Run: headless pygame with SDL's dummy video driver; simulated clock (each Clock.tick advances the game by its frame time, no real sleeping); random seed 0; keys injected as events and as key.get_pressed() state; no mouse input.
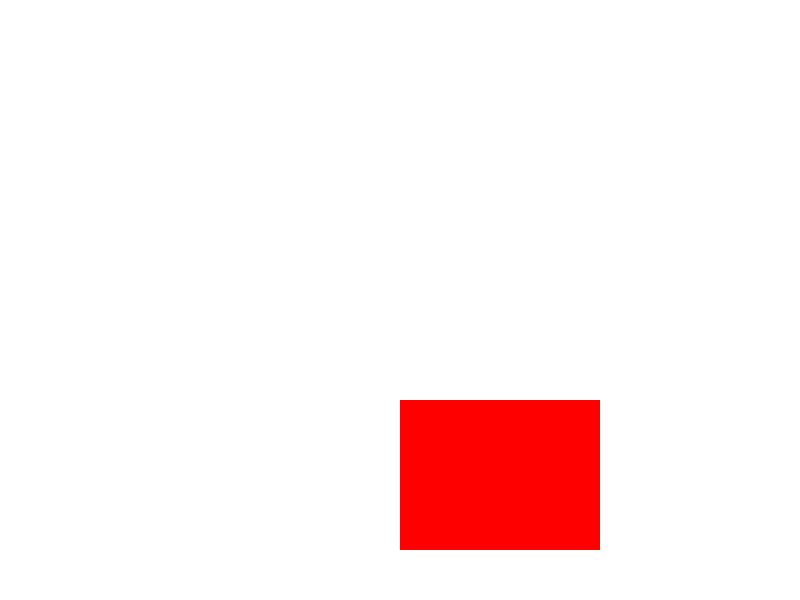
Frame 1 of 4 · flips 1–60 · no input
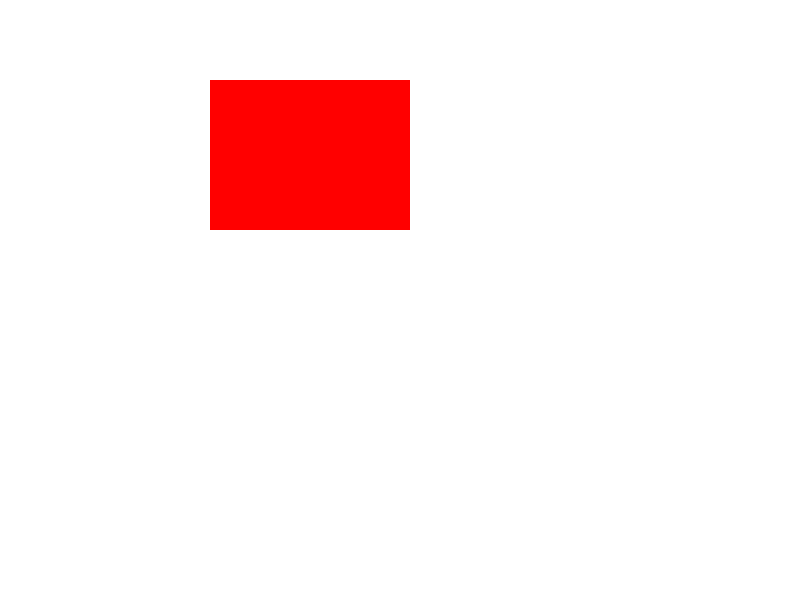
Frame 2 of 4 · flips 61–180 · tapped SPACE, RETURN · held RIGHT (→), D
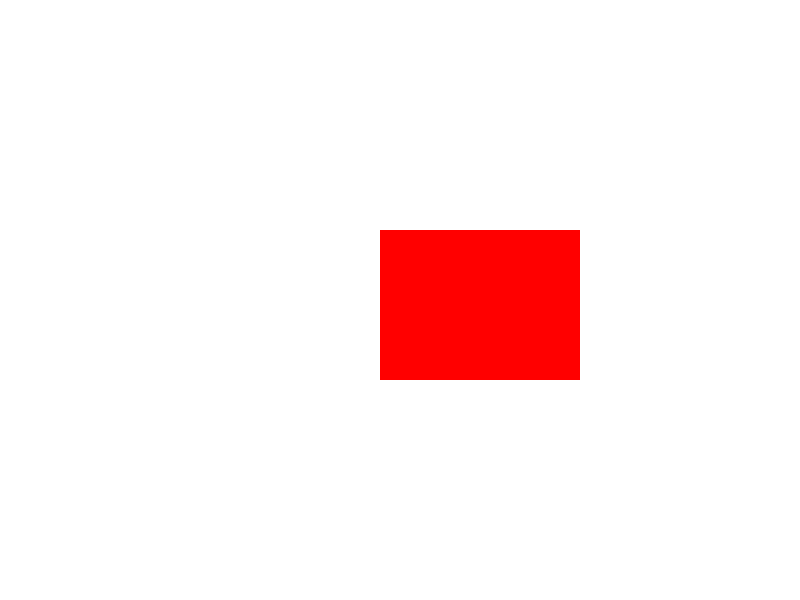
Frame 3 of 4 · flips 181–300 · held DOWN (↓), S
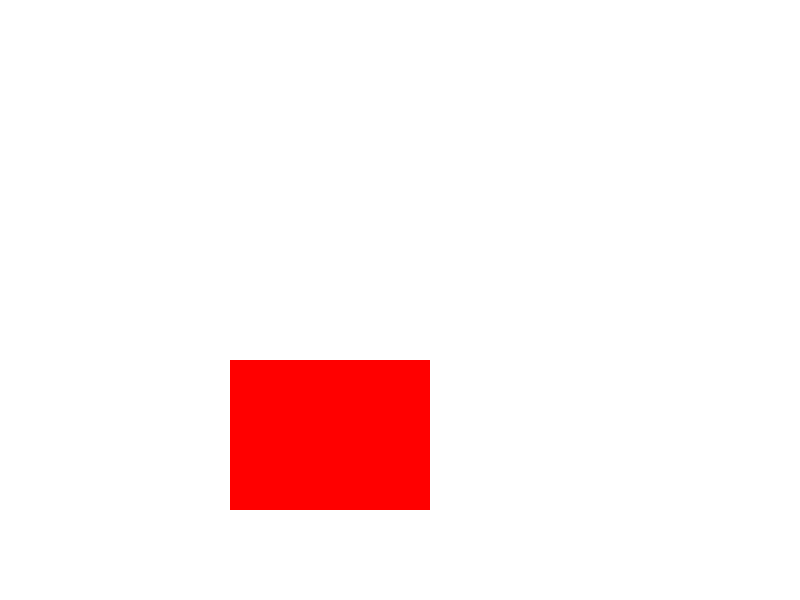
Frame 4 of 4 · flips 301–420 · held LEFT (←), A, UP (↑), W

The pygame program that drew these frames:

import pygame

# Initialize Pygame
pygame.init()

# Set up the screen
screen = pygame.display.set_mode((800, 600))
clock = pygame.time.Clock()

# Rectangle starting position and size
rect_x, rect_y, rect_width, rect_height = 100, 100, 200, 150
speed = 5  # Speed of movement
direction_x = 1  # Movement direction (1 = right, -1 = left)
direction_y = 1  # Movement direction (1 = down, -1 = up)

# Main game loop
running = True
while running:
    for event in pygame.event.get():
        if event.type == pygame.QUIT:
            running = False

    # Update rectangle position automatically
    rect_x += speed * direction_x
    rect_y += speed * direction_y

    # Reverse direction when hitting screen borders
    if rect_x + rect_width > screen.get_width() or rect_x < 0:
        direction_x *= -1
    if rect_y + rect_height > screen.get_height() or rect_y < 0:
        direction_y *= -1

    # Print the position to check if it is changing
    print(f"Rectangle Position: ({rect_x}, {rect_y})")

    # Fill the screen with a background color
    screen.fill((255, 255, 255))  # White background

    # Draw the moving rectangle
    pygame.draw.rect(screen, (255, 0, 0), (rect_x, rect_y, rect_width, rect_height))

    # Update the display
    pygame.display.flip()

    # Set FPS
    clock.tick(60)

# Quit Pygame
pygame.quit()
